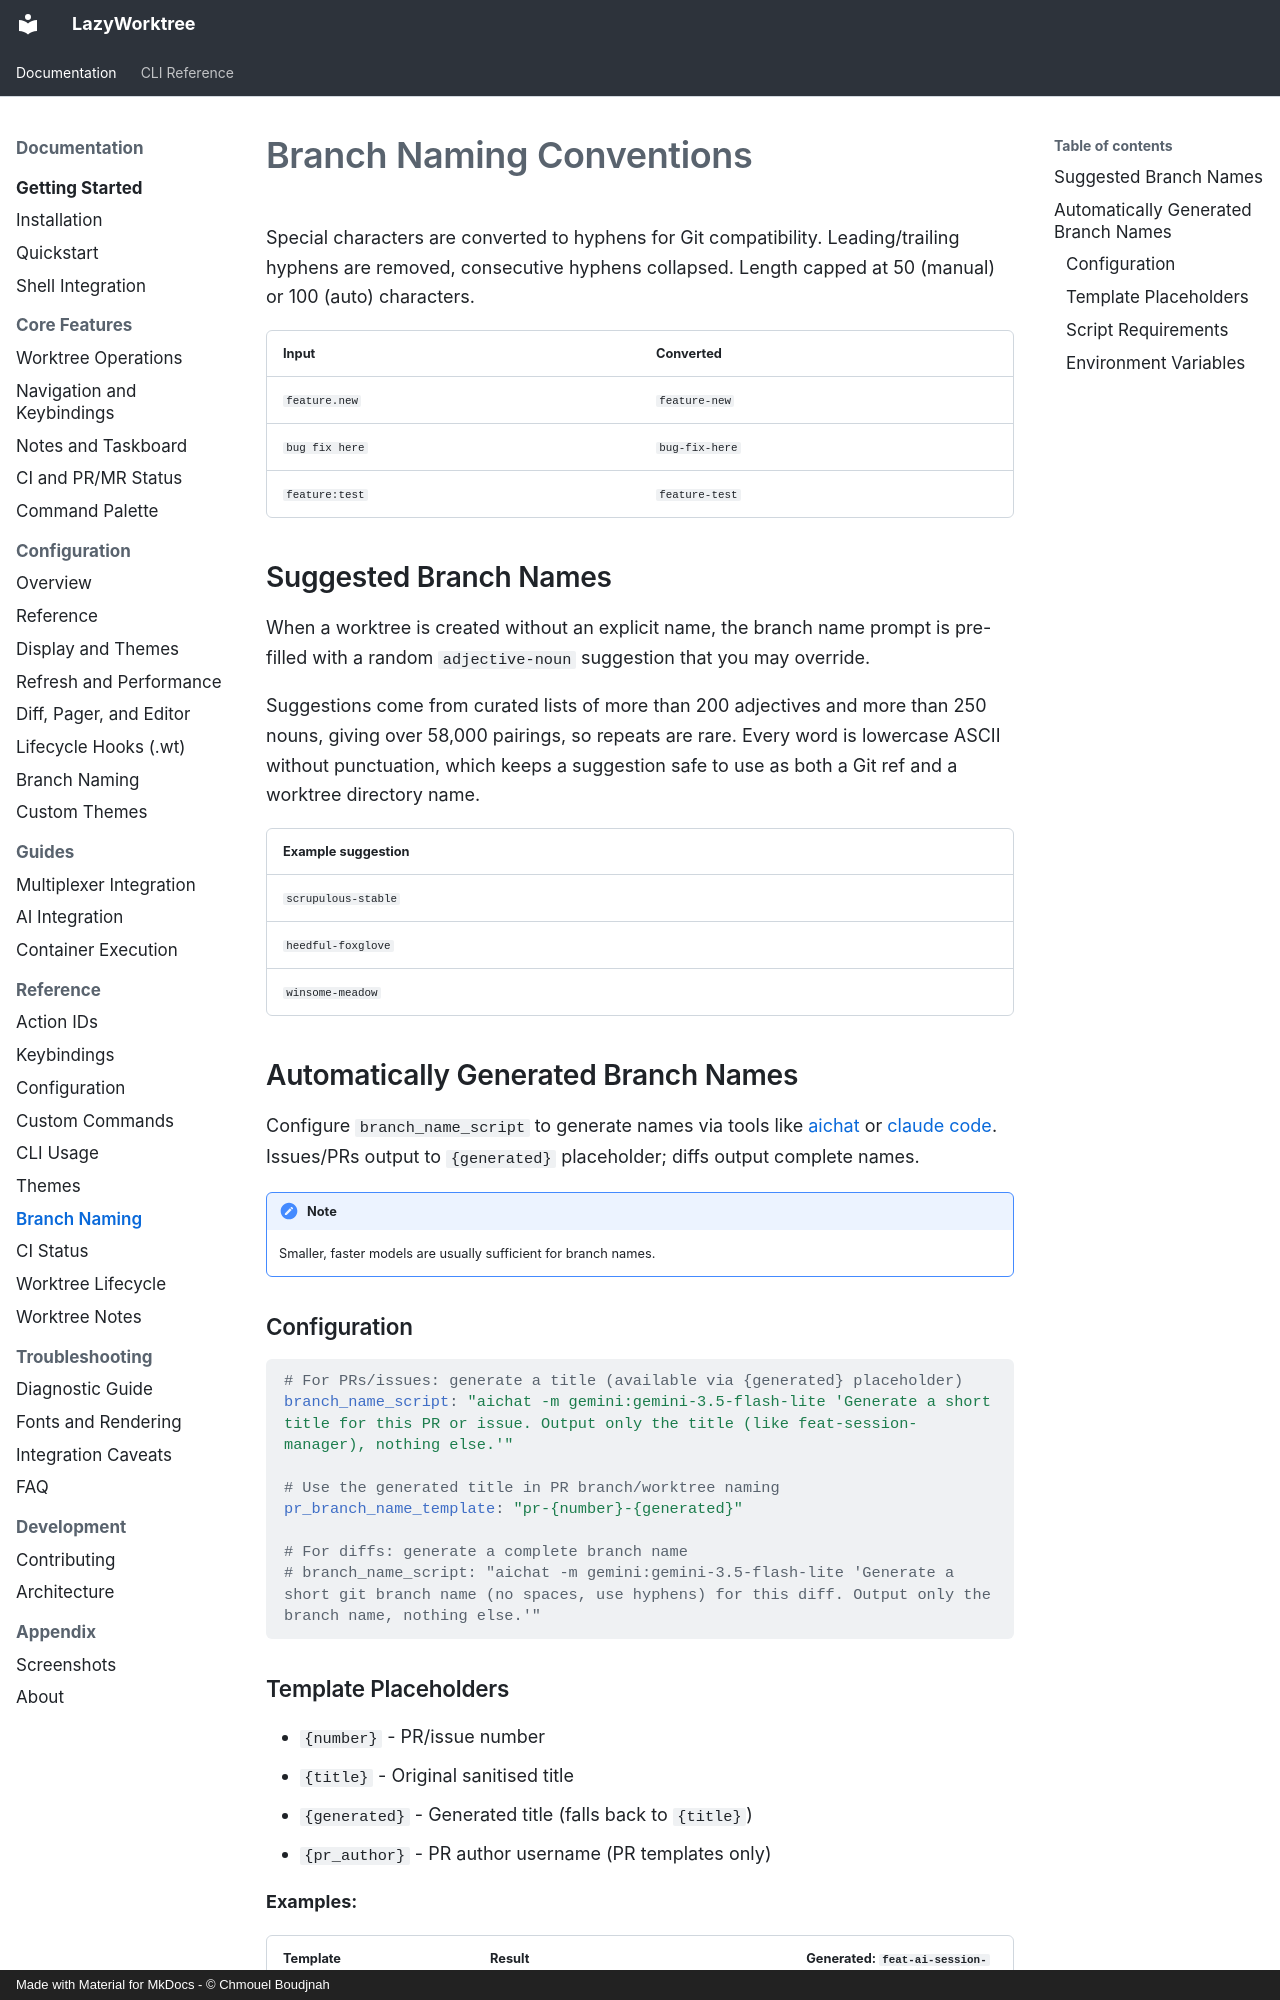

repository: chmouel/lazyworktree · page: branch-naming/index.html · generator: mkdocs · copyright: Made with Material for MkDocs - © Chmouel Boudjnah

# Branch Naming Conventions

Special characters are converted to hyphens for Git compatibility. Leading/trailing hyphens are removed, consecutive hyphens collapsed. Length capped at 50 (manual) or 100 (auto) characters.

| Input | Converted |
|-------|-----------|
| `feature.new` | `feature-new` |
| `bug fix here` | `bug-fix-here` |
| `feature:test` | `feature-test` |

## Suggested Branch Names

When a worktree is created without an explicit name, the branch name prompt is pre-filled with a random `adjective-noun` suggestion that you may override.

Suggestions come from curated lists of more than 200 adjectives and more than 250 nouns, giving over 58,000 pairings, so repeats are rare. Every word is lowercase ASCII without punctuation, which keeps a suggestion safe to use as both a Git ref and a worktree directory name.

| Example suggestion |
|--------------------|
| `scrupulous-stable` |
| `heedful-foxglove` |
| `winsome-meadow` |

## Automatically Generated Branch Names

Configure `branch_name_script` to generate names via tools like [aichat](https://github.com/sigoden/aichat/) or [claude code](https://claude.com/product/claude-code). Issues/PRs output to `{generated}` placeholder; diffs output complete names.

!!! note
    Smaller, faster models are usually sufficient for branch names.

### Configuration

```yaml
# For PRs/issues: generate a title (available via {generated} placeholder)
branch_name_script: "aichat -m gemini:gemini-3.5-flash-lite 'Generate a short title for this PR or issue. Output only the title (like feat-session-manager), nothing else.'"

# Use the generated title in PR branch/worktree naming
pr_branch_name_template: "pr-{number}-{generated}"

# For diffs: generate a complete branch name
# branch_name_script: "aichat -m gemini:gemini-3.5-flash-lite 'Generate a short git branch name (no spaces, use hyphens) for this diff. Output only the branch name, nothing else.'"
```
